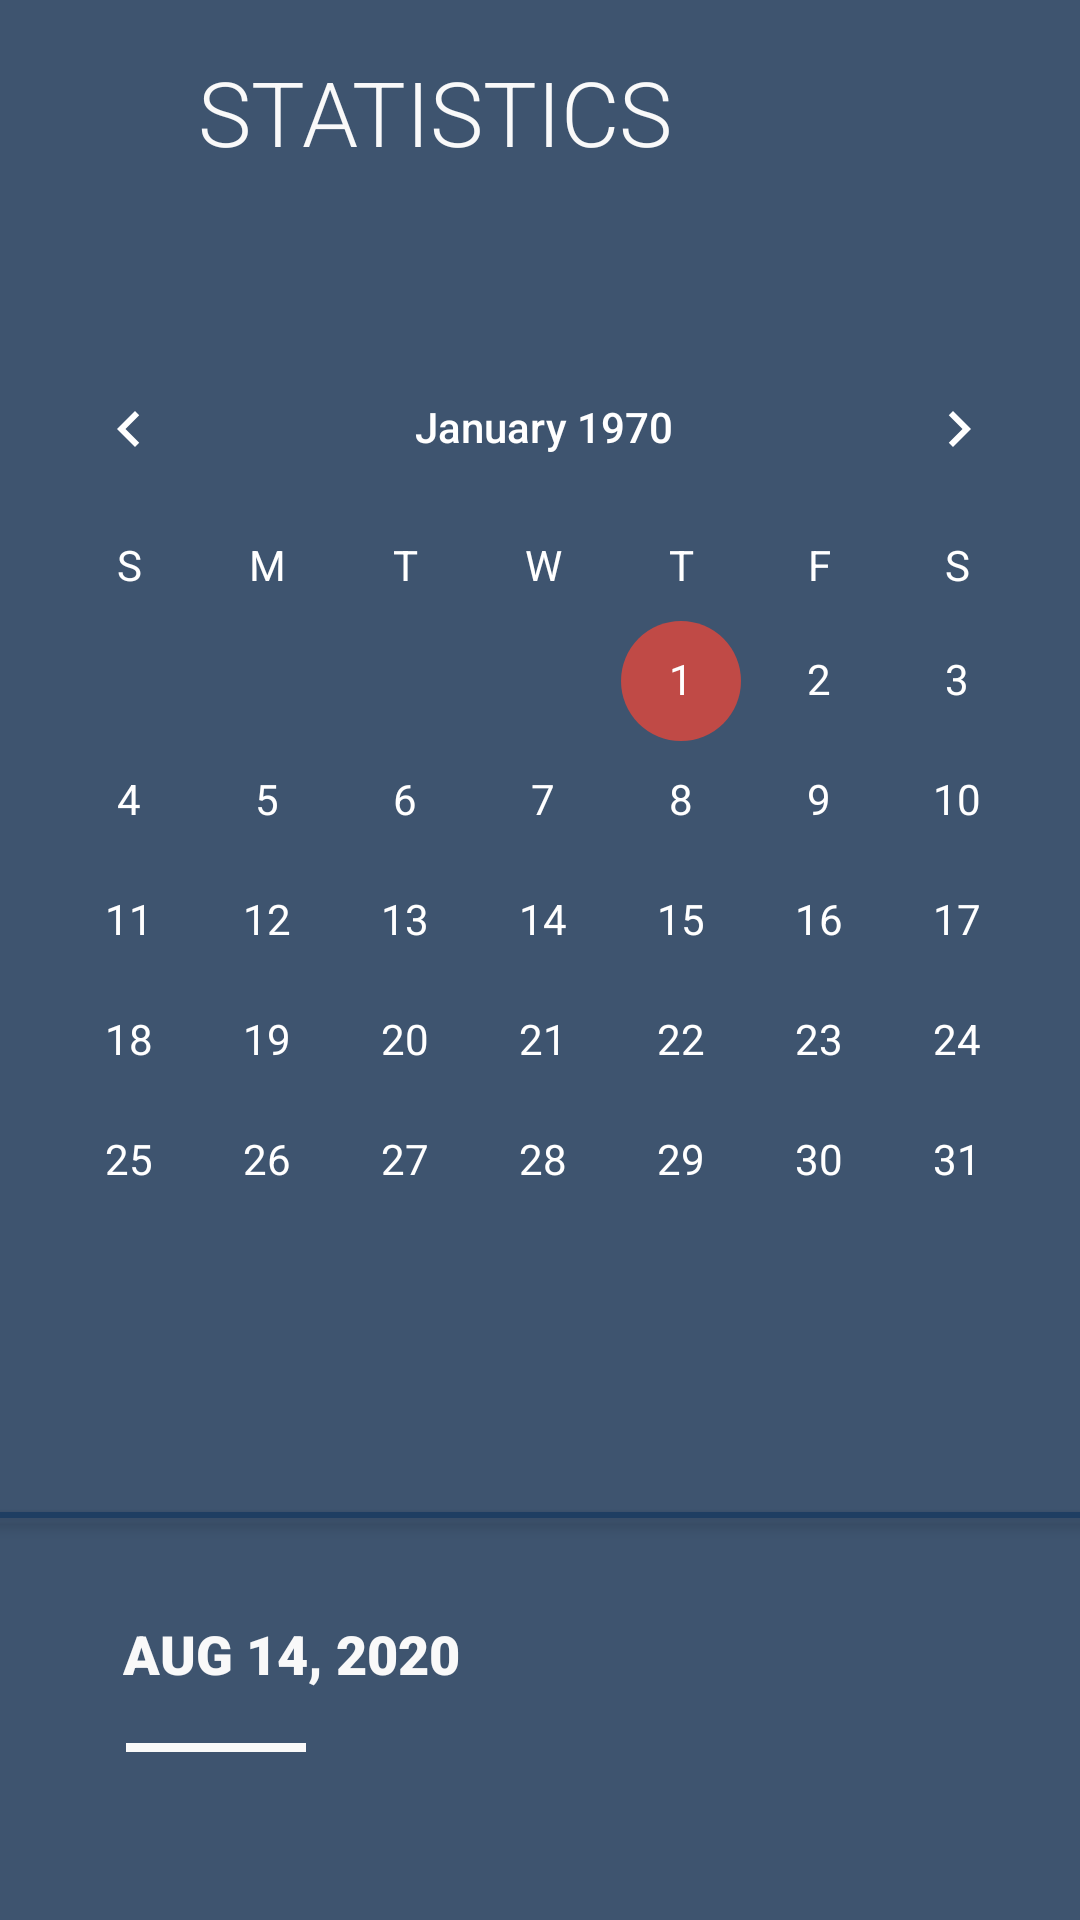

Layout XML and referenced resources for this Android screen:
<!-- AndroidManifest.xml: application theme AppTheme -->
<!-- res/layout/fragment_stats.xml -->
<?xml version="1.0" encoding="utf-8"?>
<FrameLayout xmlns:android="http://schemas.android.com/apk/res/android"
    xmlns:tools="http://schemas.android.com/tools"
    android:layout_width="match_parent"
    android:layout_height="match_parent"
    tools:context=".Fragment.TaskFragment"
    android:background="#3E546F"
    android:id="@+id/stats_fragment">

    
    <LinearLayout
        android:layout_width="match_parent"
        android:layout_height="match_parent"
        android:orientation="vertical">
        
        
        <RelativeLayout
            android:layout_width="match_parent"
            android:layout_height="wrap_content">
            <ImageView
                android:id="@+id/imgMenu"
                android:layout_width="40dp"
                android:layout_height="40dp"
                android:layout_marginStart="18dp"
                android:layout_marginLeft="18dp"
                android:layout_marginTop="17dp"
                android:src="@drawable/ic_menu"
                android:tint="@android:color/white"
                />
            <TextView
                android:layout_width="wrap_content"
                android:layout_height="wrap_content"
                android:layout_alignParentTop="true"
                android:layout_alignParentRight="true"
                android:layout_marginTop="17dp"
                android:layout_marginRight="136dp"
                android:fontFamily="sans-serif-light"
                android:text="STATISTICS"
                android:textColor="@color/lightWhite"
                android:textSize="30dp" />

            <CalendarView
                android:id="@+id/calendar_view"
                android:layout_width="match_parent"
                android:layout_height="395dp"
                android:layout_alignParentTop="true"
                android:layout_alignParentRight="true"
                android:layout_marginTop="109dp"
                android:layout_marginRight="-3dp"
                android:dateTextAppearance="@style/CalenderViewDateCustomText"
                android:theme="@style/CalenderViewCustom"
                android:weekDayTextAppearance="@style/CalenderViewWeekCustomText" />



        </RelativeLayout>
        <RelativeLayout
            android:layout_width="match_parent"
            android:layout_height="2dp"
            android:background="#1F3E62"
            android:elevation="3dp">

        </RelativeLayout>
        <RelativeLayout
            android:layout_width="match_parent"
            android:layout_height="match_parent">

            <TextView
                android:id="@+id/txtCalendar"
                android:layout_width="wrap_content"
                android:layout_height="wrap_content"
                android:layout_alignParentLeft="true"
                android:layout_alignParentTop="true"
                android:layout_marginLeft="41dp"
                android:layout_marginTop="33dp"
                android:fontFamily="sans-serif-black"
                android:text="AUG 14, 2020"
                android:textColor="@color/lightWhite"
                android:textSize="18dp" />

            <TextView
                android:layout_width="60dp"
                android:layout_height="3dp"
                android:layout_alignParentLeft="true"
                android:layout_alignParentTop="true"
                android:layout_marginLeft="42dp"
                android:layout_marginTop="75dp"
                android:background="@color/lightWhite" />

            <TextView
                android:id="@+id/txtTaskCompleted"
                android:layout_width="wrap_content"
                android:layout_height="wrap_content"
                android:layout_alignParentLeft="true"
                android:layout_alignParentTop="true"
                android:layout_marginLeft="42dp"
                android:layout_marginTop="124dp"
                android:fontFamily="sans-serif-black"
                android:text="0"
                android:textColor="@color/lightWhite"
                android:textSize="40dp"/>

            <TextView
                android:layout_width="wrap_content"
                android:layout_height="wrap_content"
                android:layout_alignParentLeft="true"
                android:layout_alignParentTop="true"
                android:layout_marginLeft="42dp"
                android:layout_marginTop="185dp"
                android:fontFamily="sans-serif-light"
                android:text="TASK COMPLETED"
                android:textColor="@color/lightWhite"
                android:textSize="15dp" />

            <TextView
                android:id="@+id/txtMinutesCompleted"
                android:layout_width="wrap_content"
                android:layout_height="wrap_content"
                android:layout_alignParentLeft="true"
                android:layout_alignParentTop="true"
                android:layout_marginLeft="278dp"
                android:layout_marginTop="124dp"
                android:fontFamily="sans-serif-black"
                android:text="0"
                android:textColor="@color/lightWhite"
                android:textSize="40dp" />

            <TextView
                android:layout_width="wrap_content"
                android:layout_height="wrap_content"
                android:layout_alignParentLeft="true"
                android:layout_alignParentTop="true"
                android:layout_marginLeft="277dp"
                android:layout_marginTop="185dp"
                android:fontFamily="sans-serif-light"
                android:text="MINUTES SPENT"
                android:textColor="@color/lightWhite"
                android:textSize="15dp" />


        </RelativeLayout>
    </LinearLayout>

</FrameLayout>
<!-- resources referenced by this layout -->
<resources>
  <color name="lightWhite">#F9F9F9</color>
  <style name="CalenderViewCustom" parent="Theme.AppCompat">
          <item name="colorAccent">@color/red</item>
          <item name="colorPrimary">@color/white</item>
      </style>
  <style name="CalenderViewDateCustomText" parent="android:TextAppearance.DeviceDefault.Small">
          <item name="android:textColor">@color/white</item>
          <item name="android:weekNumberColor">@color/red</item>
      </style>
  <style name="CalenderViewWeekCustomText" parent="android:TextAppearance.DeviceDefault.Small">
          <item name="android:textColor">@color/white</item>
      </style>
  <style name="AppTheme" parent="Theme.AppCompat.Light.NoActionBar">
          
          <item name="colorPrimary">@color/colorPrimary</item>
          <item name="colorPrimaryDark">@color/colorPrimaryDark</item>
          <item name="colorAccent">@color/colorAccent</item>
      </style>
  <color name="colorPrimary">#1D95D2</color>
  <color name="colorPrimaryDark">#3700B3</color>
  <color name="colorAccent">#03DAC5</color>
</resources>
